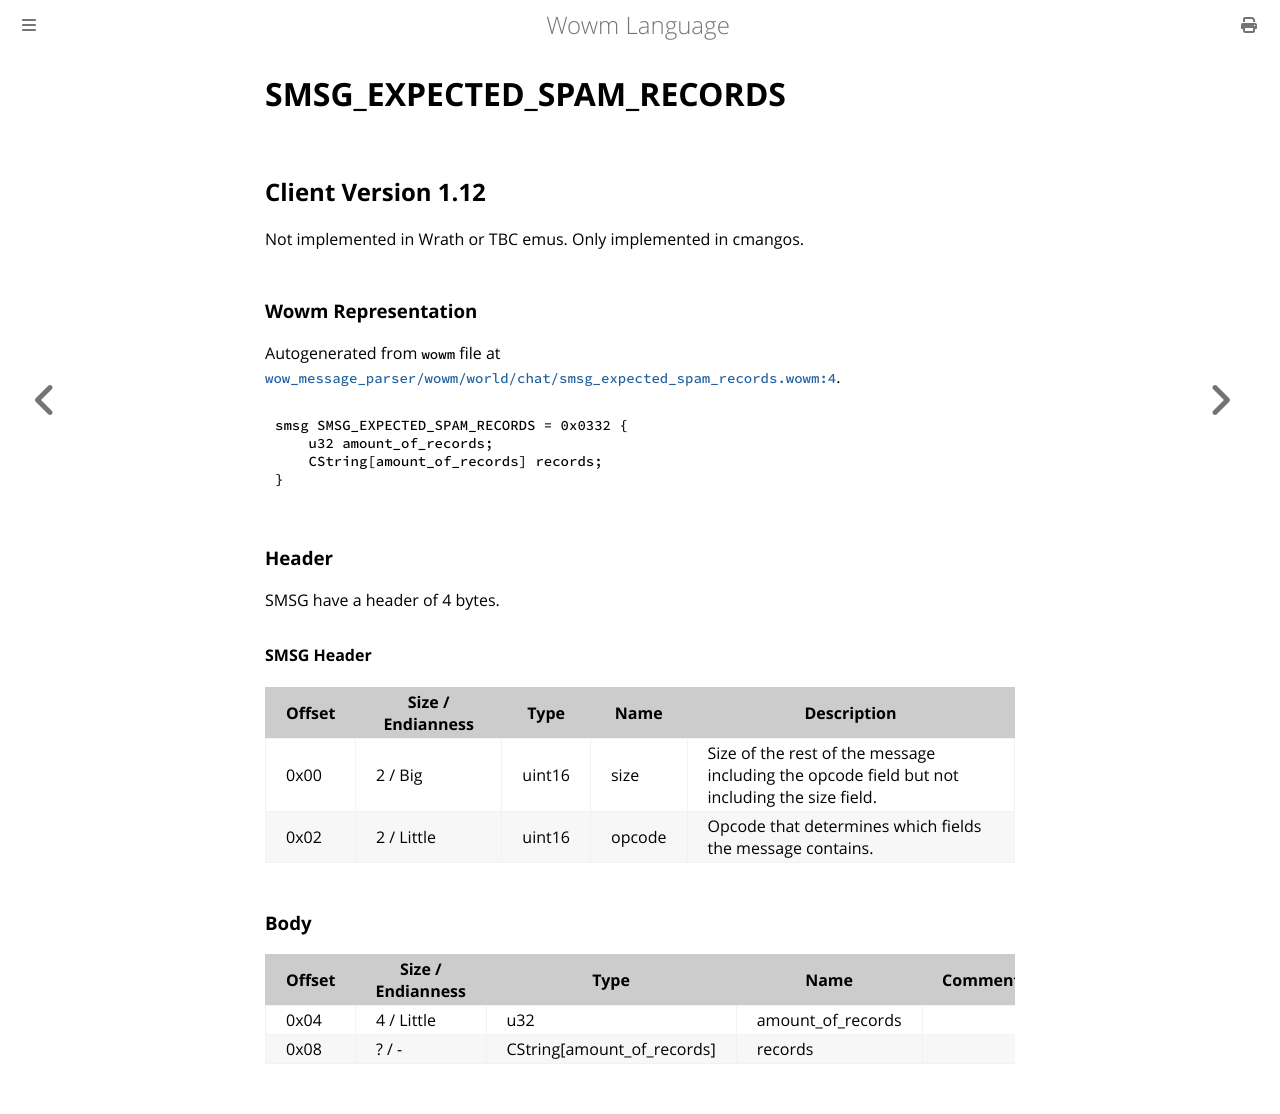

repository: gtker/wow_messages · page: docs/smsg_expected_spam_records.html · generator: mdbook

# SMSG_EXPECTED_SPAM_RECORDS

## Client Version 1.12

Not implemented in Wrath or TBC emus. Only implemented in cmangos.

### Wowm Representation

Autogenerated from `wowm` file at [`wow_message_parser/wowm/world/chat/smsg_expected_spam_records.wowm:4`](https://github.com/gtker/wow_messages/tree/main/wow_message_parser/wowm/world/chat/smsg_expected_spam_records.wowm#L4).
```rust,ignore
smsg SMSG_EXPECTED_SPAM_RECORDS = 0x0332 {
    u32 amount_of_records;
    CString[amount_of_records] records;
}
```
### Header

SMSG have a header of 4 bytes.

#### SMSG Header

| Offset | Size / Endianness | Type   | Name   | Description |
| ------ | ----------------- | ------ | ------ | ----------- |
| 0x00   | 2 / Big           | uint16 | size   | Size of the rest of the message including the opcode field but not including the size field.|
| 0x02   | 2 / Little        | uint16 | opcode | Opcode that determines which fields the message contains.|

### Body

| Offset | Size / Endianness | Type | Name | Comment |
| ------ | ----------------- | ---- | ---- | ------- |
| 0x04 | 4 / Little | u32 | amount_of_records |  |
| 0x08 | ? / - | CString[amount_of_records] | records |  |
